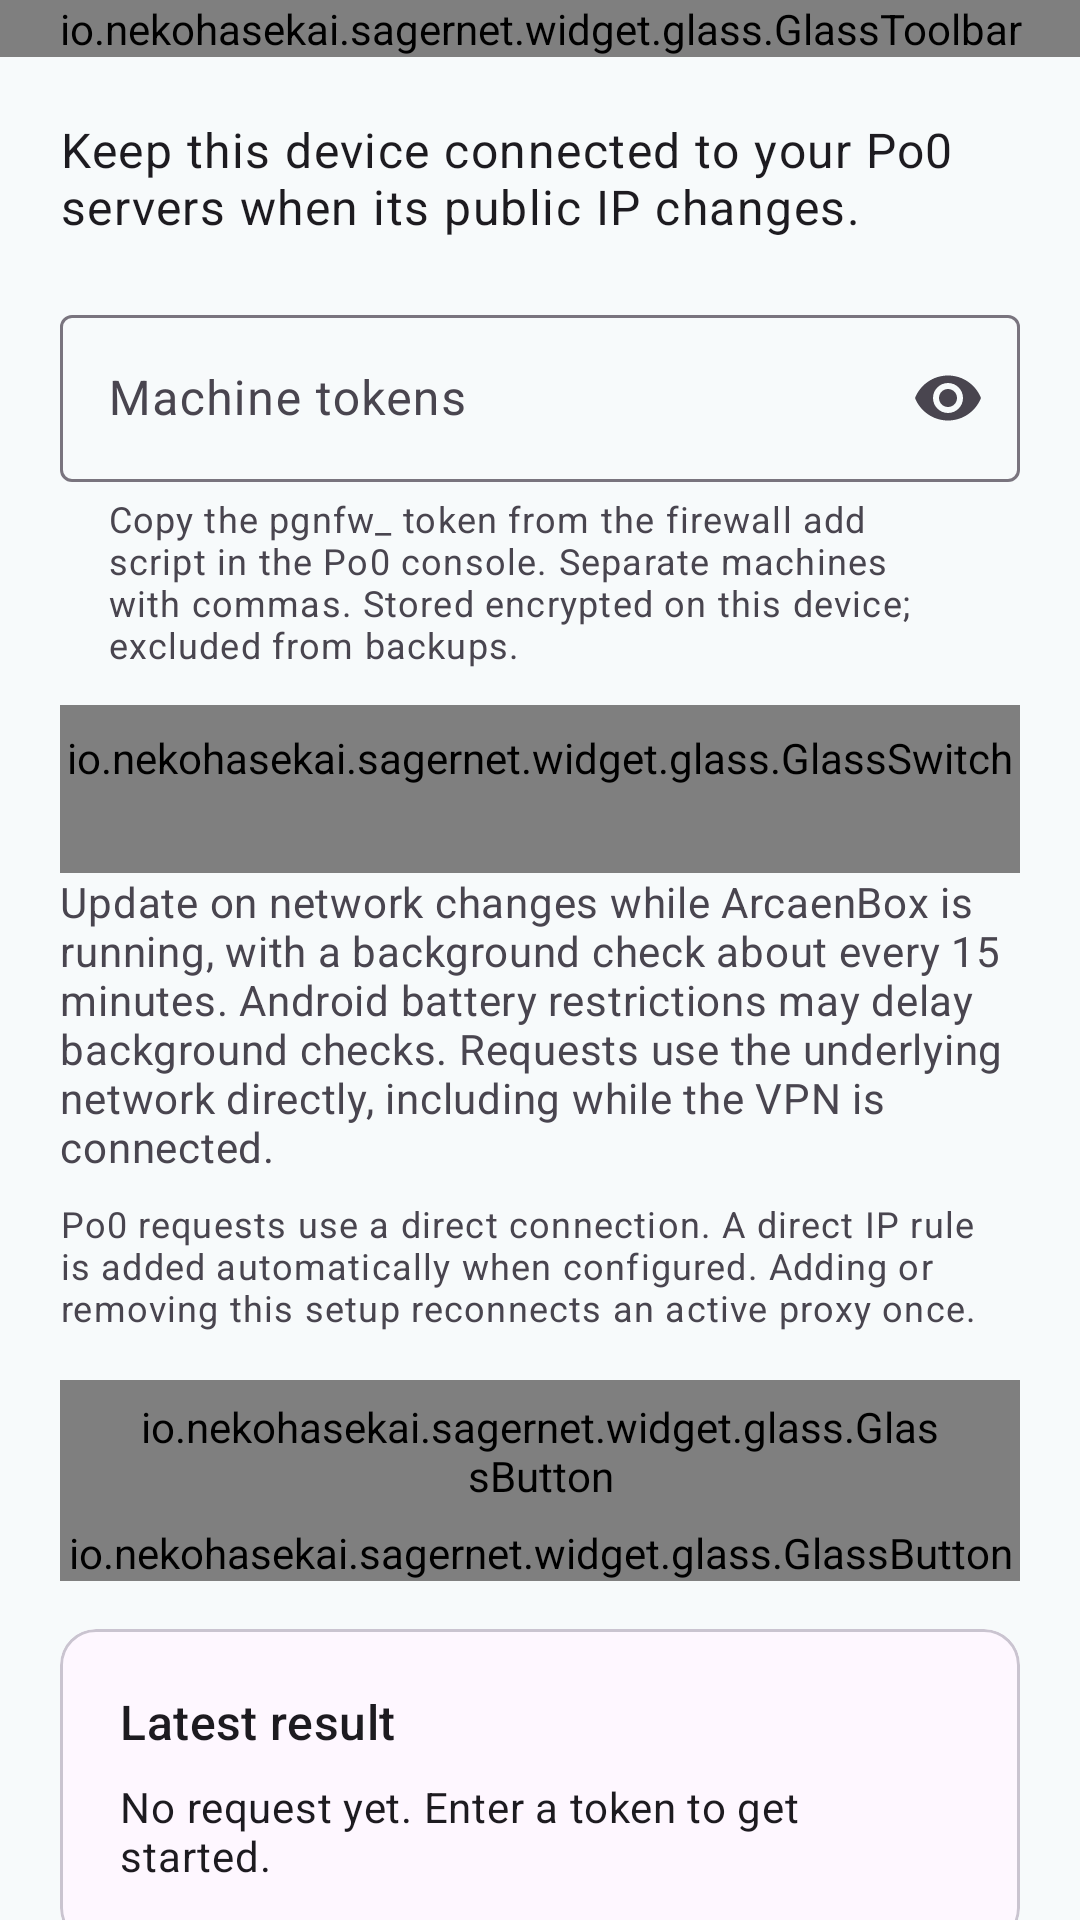

Produce the Android XML layout that renders to this screen, including the resource entries it uses.
<!-- AndroidManifest.xml: application theme Theme.Start -->
<!-- res/layout/layout_po0_whitelist.xml -->
<?xml version="1.0" encoding="utf-8"?>
<LinearLayout xmlns:android="http://schemas.android.com/apk/res/android"
    xmlns:app="http://schemas.android.com/apk/res-auto"
    android:layout_width="match_parent" android:layout_height="match_parent" android:orientation="vertical">
    <include layout="@layout/layout_appbar" android:layout_width="match_parent" android:layout_height="wrap_content" />
    <androidx.core.widget.NestedScrollView android:layout_width="match_parent" android:layout_height="0dp"
        android:layout_weight="1" android:fillViewport="true" android:clipToPadding="false">
        <LinearLayout android:layout_width="match_parent" android:layout_height="wrap_content"
            android:orientation="vertical" android:padding="20dp" android:paddingBottom="96dp">
            <TextView android:layout_width="match_parent" android:layout_height="wrap_content"
                android:text="@string/po0_intro" android:textAppearance="?textAppearanceBodyLarge" />
            <com.google.android.material.textfield.TextInputLayout
                android:id="@+id/po0_token_input" style="@style/Widget.Material3.TextInputLayout.OutlinedBox"
                android:layout_width="match_parent" android:layout_height="wrap_content" android:layout_marginTop="20dp"
                android:hint="@string/po0_tokens" app:endIconMode="password_toggle" app:helperText="@string/po0_token_help">
                <com.google.android.material.textfield.TextInputEditText
                    android:id="@+id/po0_tokens" android:layout_width="match_parent" android:layout_height="wrap_content"
                    android:inputType="textPassword|textNoSuggestions" android:maxLength="11000"
                    android:importantForAutofill="no" android:saveEnabled="false" android:singleLine="true" />
            </com.google.android.material.textfield.TextInputLayout>
            <io.nekohasekai.sagernet.widget.glass.GlassSwitch android:id="@+id/po0_automatic"
                android:layout_width="match_parent" android:layout_height="wrap_content" android:minHeight="56dp"
                android:layout_marginTop="12dp" android:text="@string/po0_automatic" android:paddingVertical="8dp"
                android:textAppearance="?textAppearanceTitleMedium" />
            <TextView android:layout_width="match_parent" android:layout_height="wrap_content"
                android:text="@string/po0_automatic_help" android:textAppearance="?textAppearanceBodyMedium"
                android:textColor="?colorOnSurfaceVariant" />
            <TextView android:layout_width="match_parent" android:layout_height="wrap_content"
                android:layout_marginTop="8dp" android:text="@string/po0_direct_route_help"
                android:textAppearance="?textAppearanceBodySmall" android:textColor="?colorOnSurfaceVariant" />
            <io.nekohasekai.sagernet.widget.glass.GlassButton android:id="@+id/po0_save"
                style="@style/Widget.Material3.Button.OutlinedButton"
                android:layout_width="match_parent" android:layout_height="wrap_content"
                android:layout_marginTop="16dp" android:text="@string/po0_save" />
            <io.nekohasekai.sagernet.widget.glass.GlassButton android:id="@+id/po0_add"
                android:layout_width="match_parent" android:layout_height="wrap_content" android:text="@string/po0_add" />
            <com.google.android.material.card.MaterialCardView
                style="?attr/materialCardViewStyle"
                android:layout_width="match_parent" android:layout_height="wrap_content" android:layout_marginTop="16dp">
                <LinearLayout android:layout_width="match_parent" android:layout_height="wrap_content"
                    android:orientation="vertical" android:padding="20dp">
                    <TextView android:layout_width="match_parent" android:layout_height="wrap_content"
                        android:text="@string/po0_result" android:textAppearance="?textAppearanceTitleMedium" />
                    <TextView android:id="@+id/po0_status" android:layout_width="match_parent" android:layout_height="wrap_content"
                        android:layout_marginTop="8dp" android:text="@string/po0_no_result"
                        android:textAppearance="?textAppearanceBodyMedium" android:textIsSelectable="true" />
                </LinearLayout>
            </com.google.android.material.card.MaterialCardView>
            <TextView android:layout_width="match_parent" android:layout_height="wrap_content"
                android:layout_marginTop="16dp" android:text="@string/po0_slot_help"
                android:textAppearance="?textAppearanceBodySmall" android:textColor="?colorOnSurfaceVariant" />
            <io.nekohasekai.sagernet.widget.glass.GlassButton android:id="@+id/po0_guide"
                style="@style/Widget.Material3.Button.TextButton" android:layout_width="wrap_content"
                android:layout_height="wrap_content" android:text="@string/po0_guide" />
        </LinearLayout>
    </androidx.core.widget.NestedScrollView>
</LinearLayout>
<!-- res/layout/layout_appbar.xml (included above) -->
<?xml version="1.0" encoding="utf-8"?>
<com.google.android.material.appbar.AppBarLayout xmlns:android="http://schemas.android.com/apk/res/android"
    xmlns:app="http://schemas.android.com/apk/res-auto"
    android:id="@+id/appbar"
    android:layout_width="match_parent"
    android:layout_height="?attr/actionBarSize"
    android:background="?attr/colorSurface"
    android:elevation="0dp">

    <io.nekohasekai.sagernet.widget.glass.GlassToolbar
        android:id="@+id/toolbar"
        android:layout_width="match_parent"
        android:layout_height="match_parent"
        android:background="?attr/colorSurface"
        android:theme="?actionBarTheme"
        android:touchscreenBlocksFocus="false"
        app:popupTheme="@style/ThemeOverlay.AppCompat.DayNight"
        app:title="@string/app_name" />
</com.google.android.material.appbar.AppBarLayout>
<!-- resources referenced by this layout -->
<resources>
  <string name="app_name" translatable="false">ArcaenBox</string>
  <string name="po0_add">Save and whitelist now</string>
  <string name="po0_automatic">Automatic whitelisting</string>
  <string name="po0_automatic_help">Update on network changes while ArcaenBox is running, with a background check about every 15 minutes. Android battery restrictions may delay background checks. Requests use the underlying network directly, including while the VPN is connected.</string>
  <string name="po0_direct_route_help">Po0 requests use a direct connection. A direct IP rule is added automatically when configured. Adding or removing this setup reconnects an active proxy once.</string>
  <string name="po0_guide">Token setup and tutorial</string>
  <string name="po0_intro">Keep this device connected to your Po0 servers when its public IP changes.</string>
  <string name="po0_no_result">No request yet. Enter a token to get started.</string>
  <string name="po0_result">Latest result</string>
  <string name="po0_save">Save settings</string>
  <string name="po0_slot_help">Po0 whitelists IPv4 /24 networks, normally up to 5 entries. Full lists evict the oldest ordinary entry. An optional @0–@4 token suffix pins a slot and can replace its old network; use a dedicated slot and remove any conflicting old slot in the console first. Mobile devices normally do not need a fixed slot. Clear tokens, turn off automatic updates and save to remove this setup.</string>
  <string name="po0_token_help">Copy the pgnfw_ token from the firewall add script in the Po0 console. Separate machines with commas. Stored encrypted on this device; excluded from backups.</string>
  <string name="po0_tokens">Machine tokens</string>
  <style name="Theme.Start" parent="Theme.Material3.DayNight.NoActionBar">
          <item name="android:windowBackground">@color/md3_surface</item>
          <item name="android:statusBarColor">@color/md3_surface</item>
          <item name="android:navigationBarColor">@color/md3_surface</item>
      </style>
  <color name="md3_surface">#F7FAFB</color>
</resources>
